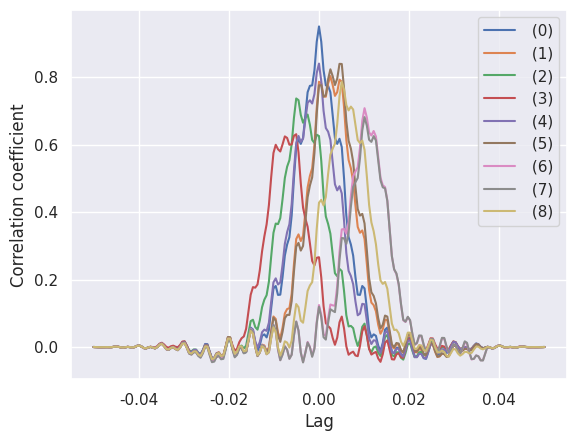

This chart was generated by the following Python code:
import numpy as np
import matplotlib.pyplot as plt
import seaborn as sb
from scipy.signal import correlate

sb.set_theme(style="darkgrid")
np.random.seed(0)
# Set the duration of the touch
touch_duration = 0.1

# Set the sampling rate
sampling_rate = 1000

# Set the time axis
time = np.linspace(0, touch_duration, int(touch_duration*sampling_rate))

# Set the noise level at the start and end of the signal
noise_level = 0.1

# Generate the signal for the cell

# Add a touch signal in the middle of the data
touch_start = int(len(time) * 0.25)
touch_end = int(len(time) * 0.75)

# Create a figure with 3 rows and 3 columns of subplots
#fig, ax = plt.subplots(1, 1)
count = 0
# Plot the signal in each subplot
for i in range(3):
    for j in range(3):
        # Add some variation to the signal for each subplot
        signal = np.zeros(len(time))

        # Add a touch signal in the middle of the data
        signal[touch_start:touch_end] = 5 * np.exp(-((time[touch_start:touch_end]-(np.random.uniform(0.2,0.8))*touch_duration)/(0.1*touch_duration))**2)
        # Generate a function that increases from 0 to 1 over the duration of the touch signal
        x = np.linspace(0, 1, len(time))
        y = np.interp(np.linspace(0, 1, len(time)), np.linspace(0, 1, len(time)), x)

        # Multiply the oscillations by the function
        oscillations = y * np.sin(2 * np.pi * 100 * time)

        # Add additional oscillations with a different frequency
        oscillations += y * np.sin(2 * np.pi * 200 * time)

        # Add the oscillations to the signal
        signal += oscillations

        # Add noise at the start and end of the signal
        signal[:int(noise_level*len(signal))] += np.random.rand(int(noise_level*len(signal))) * noise_level
        signal[-int(noise_level*len(signal)):] += np.random.rand(int(noise_level*len(signal))) * noise_level
        modified_signal = signal * (i + j + 100) * np.random.uniform(1, 100)*10
        normalized_signal = modified_signal / np.max(modified_signal)
        if i == 0 and j == 0:
            new_sig = normalized_signal
            corr_data = correlate(new_sig, normalized_signal, mode='full')
            max_corr = np.max(corr_data)
            corr_data_norm = corr_data*0.95 / max_corr
        else:
            corr_data = correlate(new_sig, normalized_signal, mode='full')*0.8
            corr_data_norm = corr_data / max_corr
        #x_data for correlation
        x_data = np.linspace(-touch_duration/2, touch_duration/2, len(corr_data))

        #ax[i, j].plot(time, normalized_signal)
        plt.plot(x_data, corr_data_norm, label=f' ({count})')
        plt.ylabel('Correlation coefficient')
        plt.xlabel('Lag')
        # Add y-axis labels to the left column and bottom row
        # if i == 2:
        #     ax[i, j].set_xlabel("Time (s)")
        # else:
        #     ax[i, j].set_xticklabels([])
        # if j == 0:
        #     ax[i, j].set_ylabel("Amplitude")
        # else:
        #     ax[i, j].set_yticklabels([])
        # ax[i, j].set_title(f'({count})')
        count += 1
        

# Show the figure
#plt.title('Cross correaltion between a new signal and signals from database')
plt.legend()
plt.savefig('correlation_technique_res.svg', dpi=300,format='svg')
plt.savefig('correlation_technique_res.png', dpi=300,format='png')
plt.show()